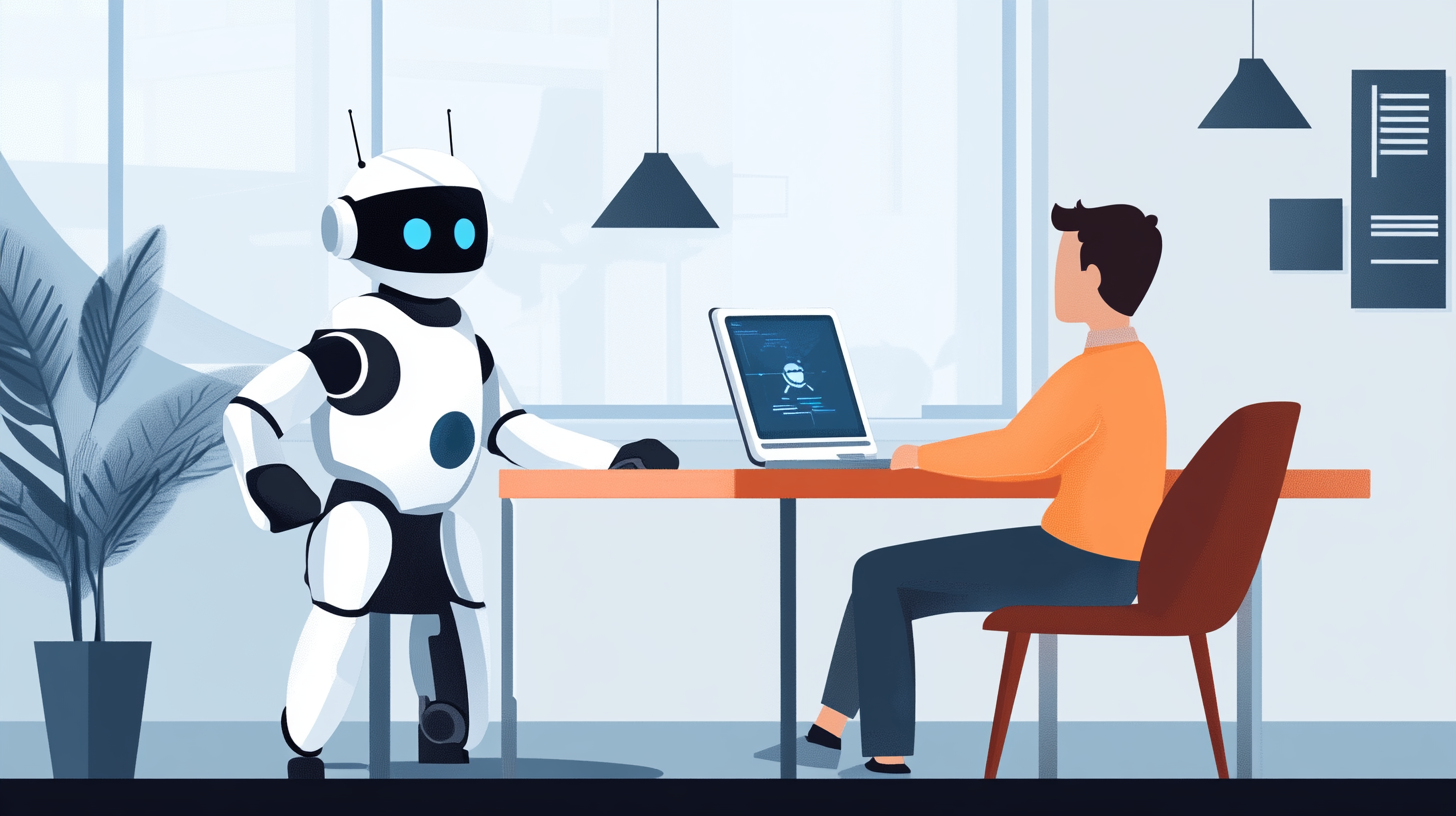
Generation parameters embedded in this image by Midjourney (PNG 'Description' text chunk):
A software engineer sitting next to his robot assistant --ar 16:9 --v 6.1 Job ID: 34019bba-0ec5-4368-b3d0-67078d6f01a1